Run: headless pygame with SDL's dummy video driver; simulated clock (each Clock.tick advances the game by its frame time, no real sleeping); random seed 0; keys injected as events and as key.get_pressed() state; no mouse input.
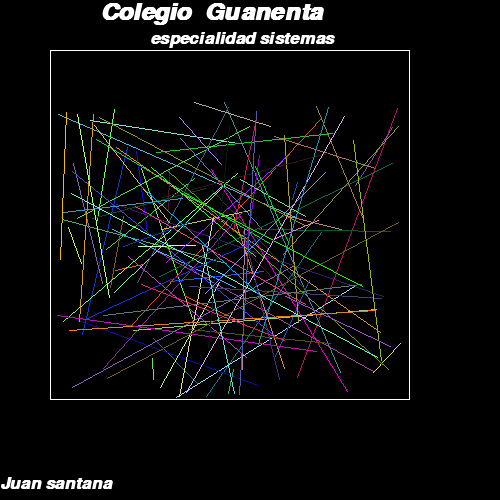
Frame 1 of 4 · flips 1–60 · no input
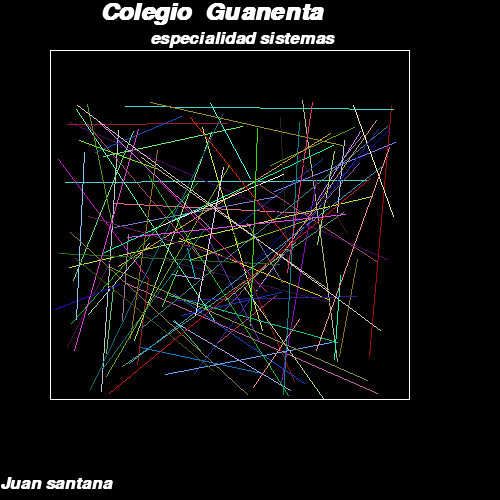
Frame 2 of 4 · flips 61–180 · tapped SPACE, RETURN · held RIGHT (→), D
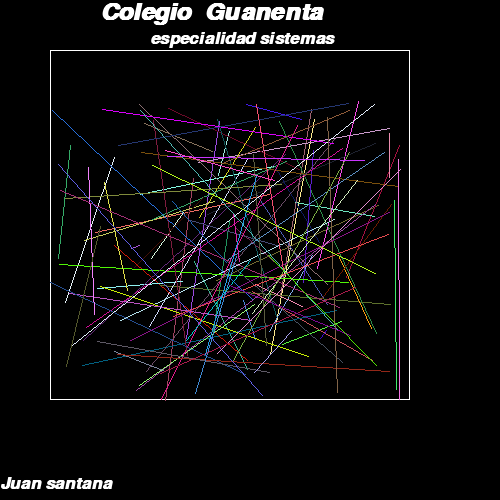
Frame 3 of 4 · flips 181–300 · held DOWN (↓), S
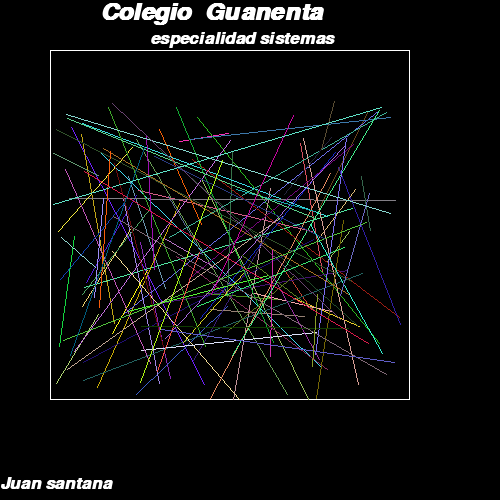
Frame 4 of 4 · flips 301–420 · held LEFT (←), A, UP (↑), W

The pygame program that drew these frames:

import pygame
import sys
import random

color_ventana = (0,0,0)
negro = (255,255,255)

pygame.init()

ventana = pygame.display.set_mode((500, 500))

pygame.display.set_caption("lineas aleatorias")

clock = pygame.time.Clock()
while 1:
    clock.tick(500)
    for event in pygame.event.get():
        if event.type == pygame.QUIT:
            sys.exit()

    ventana.fill(color_ventana)
    fuente_area = pygame.font.SysFont("arial", 35, 1, 1)
    texto = fuente_area.render("Colegio  Guanenta", 1, negro)
    ventana.blit(texto, (100, 0))

    fuente_area = pygame.font.SysFont("arial", 25, 1, 1)
    texto = fuente_area.render("especialidad sistemas", 1, negro)
    ventana.blit(texto, (150, 30))

    fuente_area = pygame.font.SysFont("arial", 25, 1, 1)
    texto = fuente_area.render("Juan santana", 1, negro)
    ventana.blit(texto, (0, 475))

    pygame.draw.rect(ventana, negro, ((50, 50), (360, 350)), 1)

    for i in range(100):

        a = random.randint(50,400)
        b = random.randint(100,400)
        c = random.randint(50,400)
        d = random.randint(100,400)

        r = (random.randint(0,255), random.randint(0,255), random.randint(0,255))

        pygame.draw.line(ventana, r, (a, b), (c, d))
 
    pygame.display.flip()
